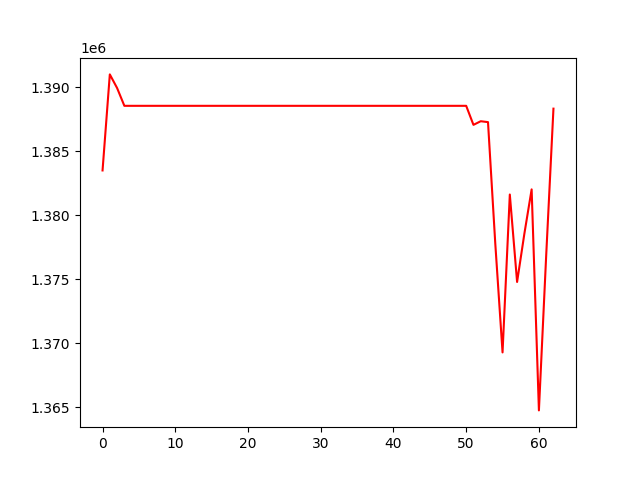

The file beside this chart, header and first rows:
, 0
0, 1383508
1, 1391011
2, 1389946
3, 1388556
4, 1388556
5, 1388556
6, 1388556
7, 1388556
8, 1388556
9, 1388556
10, 1388556
11, 1388556
12, 1388556
13, 1388556
14, 1388556
15, 1388556
16, 1388556
17, 1388556
18, 1388556
19, 1388556
20, 1388556
21, 1388556
22, 1388556
23, 1388556
24, 1388556
25, 1388556
26, 1388556
27, 1388556
28, 1388556
29, 1388556
30, 1388556
31, 1388556
32, 1388556
33, 1388556
34, 1388556
35, 1388556
36, 1388556
37, 1388556
38, 1388556
39, 1388556
40, 1388556
41, 1388556
42, 1388556
43, 1388556
44, 1388556
45, 1388556
46, 1388556
47, 1388556
48, 1388556
49, 1388556
50, 1388556
51, 1387070
52, 1387352
53, 1387284
54, 1377805
55, 1369292
56, 1381628
57, 1374796
58, 1378563
59, 1382029
... 3 more rows
